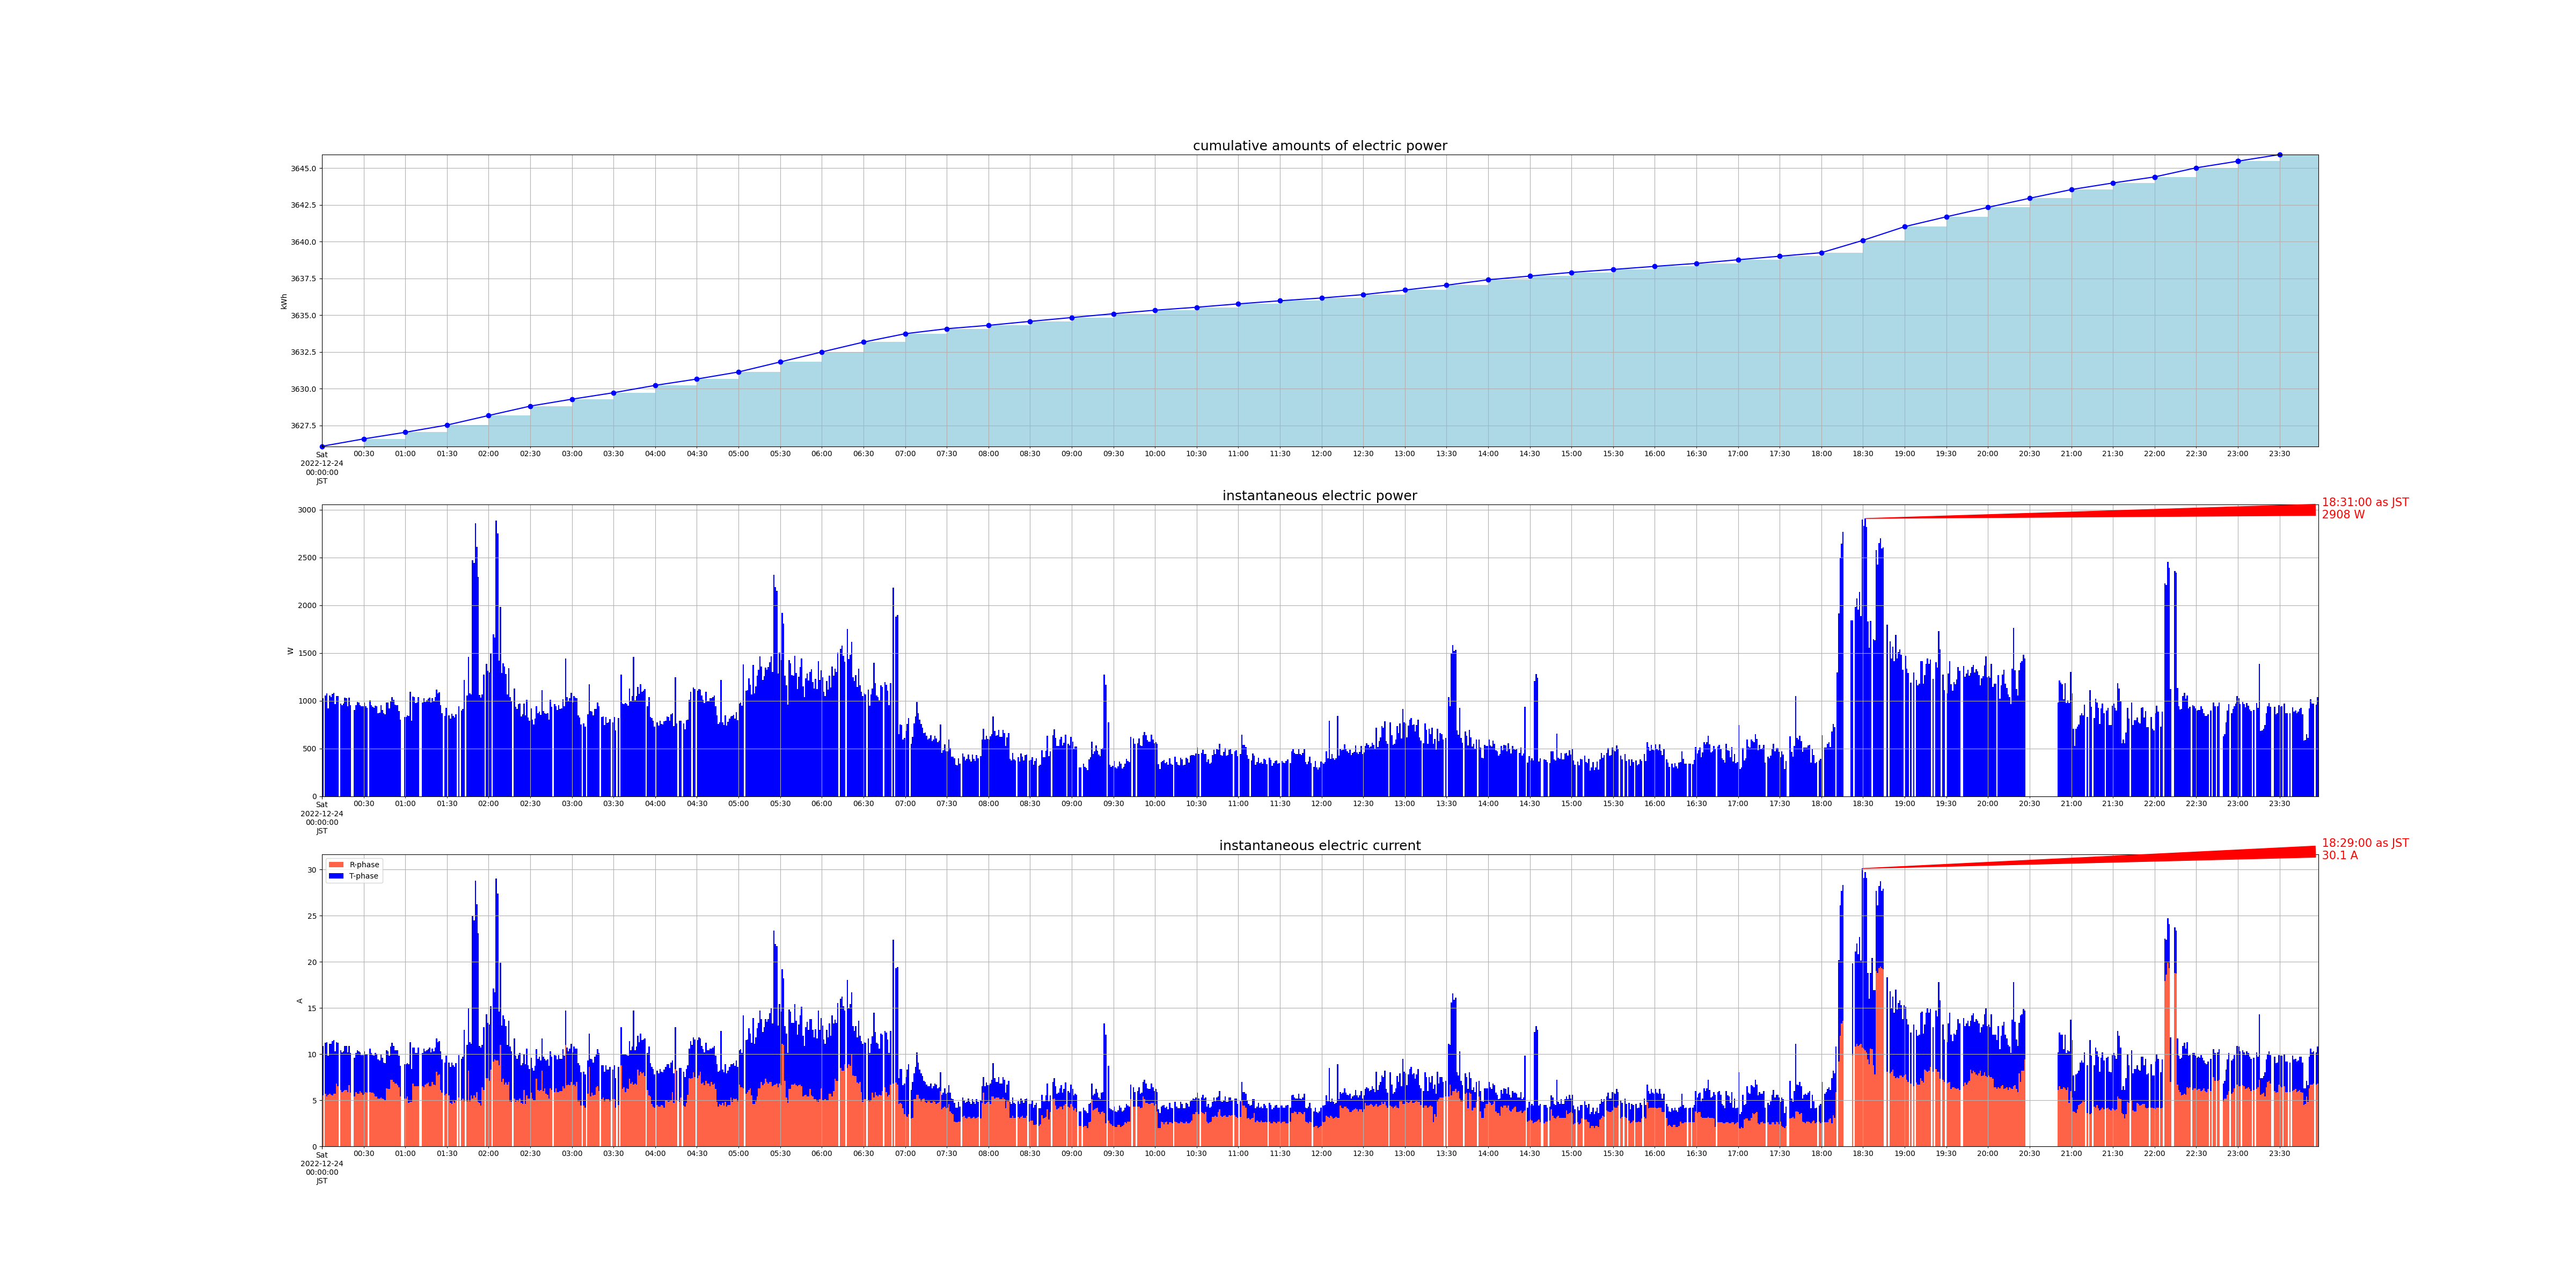

The table this chart was drawn from, first rows:
measured_at, sensor_id, cumlative_kwh, instant_watt, instant_ampere_R, instant_ampere_T
2022-12-24 00:00:00+09:00, smartmeter, , 1028, , 
2022-12-24 00:00:00+09:00, smartmeter, , , 5.5, 5.4
2022-12-24 00:00:00+09:00, smartmeter, 3626, , , 
2022-12-24 00:02:00+09:00, smartmeter, , 1056, , 
2022-12-24 00:02:00+09:00, smartmeter, , , 5.7, 5.5
2022-12-24 00:03:00+09:00, smartmeter, , 1076, , 
2022-12-24 00:03:00+09:00, smartmeter, , , 5.4, 5.9
2022-12-24 00:04:00+09:00, smartmeter, , 920.0, , 
2022-12-24 00:04:00+09:00, smartmeter, , , 5.6, 4.2
2022-12-24 00:05:00+09:00, smartmeter, , 1056, , 
2022-12-24 00:05:00+09:00, smartmeter, , , 5.7, 5.4
2022-12-24 00:06:00+09:00, smartmeter, , 1040, , 
2022-12-24 00:06:00+09:00, smartmeter, , , 5.6, 5.5
2022-12-24 00:07:00+09:00, smartmeter, , 1072, , 
2022-12-24 00:07:00+09:00, smartmeter, , , 5.5, 5.9
2022-12-24 00:08:00+09:00, smartmeter, , 1084, , 
2022-12-24 00:08:00+09:00, smartmeter, , , 5.7, 5.8
2022-12-24 00:09:00+09:00, smartmeter, , 964.0, , 
2022-12-24 00:09:00+09:00, smartmeter, , , 5.7, 4.6
2022-12-24 00:10:00+09:00, smartmeter, , 1052, , 
2022-12-24 00:10:00+09:00, smartmeter, , , 6.8, 4.5
2022-12-24 00:11:00+09:00, smartmeter, , 1048, , 
2022-12-24 00:11:00+09:00, smartmeter, , , 6.5, 4.7
2022-12-24 00:13:00+09:00, smartmeter, , 972.0, , 
2022-12-24 00:13:00+09:00, smartmeter, , , 6.1, 4.3
2022-12-24 00:14:00+09:00, smartmeter, , 952.0, , 
2022-12-24 00:14:00+09:00, smartmeter, , , 5.9, 4.3
2022-12-24 00:15:00+09:00, smartmeter, , 968.0, , 
2022-12-24 00:15:00+09:00, smartmeter, , , 6.0, 4.3
2022-12-24 00:16:00+09:00, smartmeter, , 1032, , 
2022-12-24 00:16:00+09:00, smartmeter, , , 6.1, 4.8
2022-12-24 00:17:00+09:00, smartmeter, , 1024, , 
2022-12-24 00:17:00+09:00, smartmeter, , , 6.1, 4.8
2022-12-24 00:18:00+09:00, smartmeter, , 944.0, , 
2022-12-24 00:18:00+09:00, smartmeter, , , 5.9, 4.3
2022-12-24 00:19:00+09:00, smartmeter, , 1032, , 
2022-12-24 00:19:00+09:00, smartmeter, , , 6.6, 4.3
2022-12-24 00:20:00+09:00, smartmeter, , 956.0, , 
2022-12-24 00:20:00+09:00, smartmeter, , , 5.8, 4.3
2022-12-24 00:23:00+09:00, smartmeter, , 904.0, , 
2022-12-24 00:23:00+09:00, smartmeter, , , 5.4, 4.2
2022-12-24 00:24:00+09:00, smartmeter, , 952.0, , 
2022-12-24 00:24:00+09:00, smartmeter, , , 5.9, 4.2
2022-12-24 00:25:00+09:00, smartmeter, , 988.0, , 
2022-12-24 00:25:00+09:00, smartmeter, , , 5.7, 4.7
2022-12-24 00:26:00+09:00, smartmeter, , 980.0, , 
2022-12-24 00:26:00+09:00, smartmeter, , , 5.7, 4.6
2022-12-24 00:27:00+09:00, smartmeter, , 952.0, , 
2022-12-24 00:27:00+09:00, smartmeter, , , 6.0, 4.2
2022-12-24 00:28:00+09:00, smartmeter, , 944.0, , 
2022-12-24 00:28:00+09:00, smartmeter, , , 5.8, 4.1
2022-12-24 00:29:00+09:00, smartmeter, , 944.0, , 
2022-12-24 00:29:00+09:00, smartmeter, , , 5.6, 4.3
2022-12-24 00:30:00+09:00, smartmeter, , 980.0, , 
2022-12-24 00:30:00+09:00, smartmeter, , , 5.7, 4.6
2022-12-24 00:30:00+09:00, smartmeter, 3627, , , 
2022-12-24 00:31:00+09:00, smartmeter, , 944.0, , 
2022-12-24 00:31:00+09:00, smartmeter, , , 5.9, 4.1
2022-12-24 00:32:00+09:00, smartmeter, , 928.0, , 
2022-12-24 00:32:00+09:00, smartmeter, , , 5.8, 4.2
... 2,556 more rows
